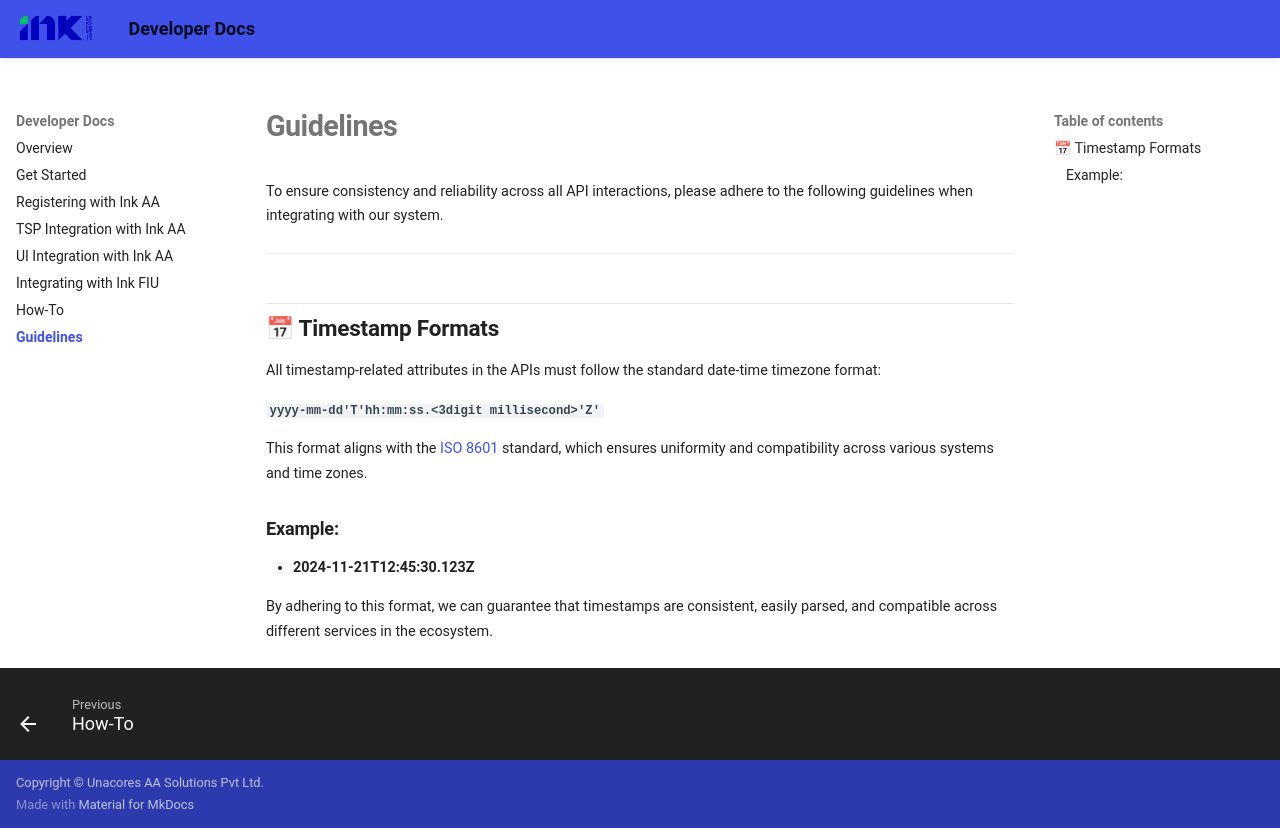

repository: Unacores/ink-aa-docs · page: guidelines/index.html · generator: mkdocs

# Guidelines  

To ensure consistency and reliability across all API interactions, please adhere to the following guidelines when integrating with our system.

---

## 📅 Timestamp Formats  

All timestamp-related attributes in the APIs must follow the standard date-time timezone format:  

**`yyyy-mm-dd'T'hh:mm:ss.<3digit millisecond>'Z'`**

This format aligns with the [ISO 8601](https://en.wikipedia.org/wiki/ISO_8601) standard, which ensures uniformity and compatibility across various systems and time zones.  

### Example:
- **2024-11-21T12:45:30.123Z**  

By adhering to this format, we can guarantee that timestamps are consistent, easily parsed, and compatible across different services in the ecosystem.
